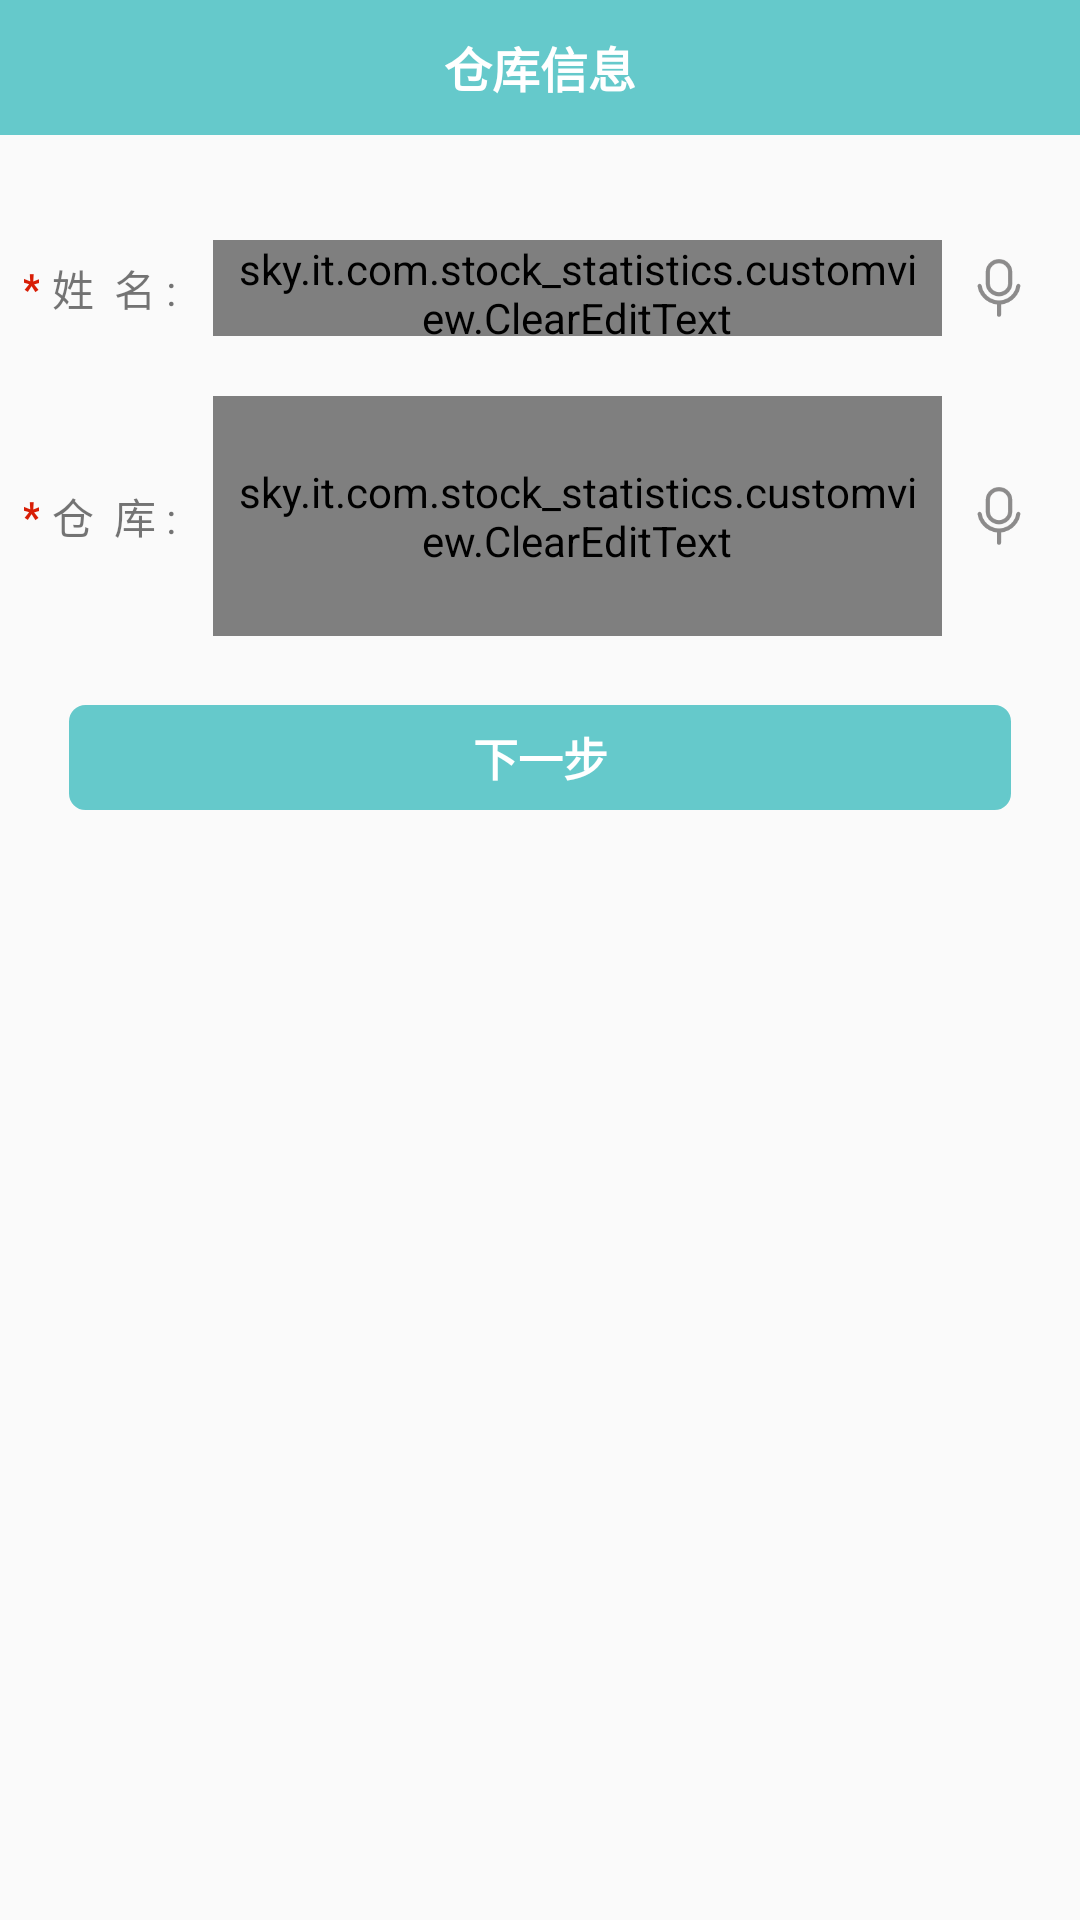

This screen was rendered from an Android layout file. Write that file and the resources it references.
<!-- AndroidManifest.xml: application theme Theme.AppCompat.Light.NoActionBar -->
<!-- res/layout/activity_info.xml -->
<?xml version="1.0" encoding="utf-8"?>
<LinearLayout xmlns:android="http://schemas.android.com/apk/res/android"
    android:layout_width="match_parent"
    android:layout_height="match_parent"
    android:orientation="vertical">

    <RelativeLayout
        android:id="@+id/info_top_layout"
        android:layout_width="match_parent"
        android:layout_height="@dimen/top_banner"
        android:background="@color/mainBg">

        <ImageView
            android:id="@+id/iv_back"
            android:layout_width="25dp"
            android:layout_height="25dp"
            android:layout_centerVertical="true"
            android:layout_marginLeft="15dp"
            android:src="@mipmap/iv_back" />

        <TextView
            android:layout_width="wrap_content"
            android:layout_height="wrap_content"
            android:layout_centerInParent="true"
            android:text="仓库信息"
            android:textColor="@color/white"
            android:textSize="@dimen/txt_title"
            android:textStyle="bold" />

    </RelativeLayout>

    <LinearLayout
        android:focusable="true"
        android:focusableInTouchMode="true"
        android:layout_width="match_parent"
        android:layout_height="match_parent"
        android:orientation="vertical"
        android:layout_marginTop="@dimen/dimen_fifteen"
        android:padding="8dp">

        <LinearLayout
            android:layout_width="match_parent"
            android:layout_height="40dp"
            android:layout_marginTop="8dp"
            android:layout_marginBottom="8dp"
            android:gravity="center_vertical"
            android:orientation="horizontal">

            <TextView
                android:layout_width="5dp"
                android:layout_height="wrap_content"
                android:gravity="center"
                android:text="*"
                android:textColor="@color/red"
                android:textStyle="bold" />

            <TextView
                android:layout_width="50dp"
                android:layout_height="wrap_content"
                android:gravity="center"
                android:text="姓  名 :" />


            <RelativeLayout
                android:layout_width="match_parent"
                android:layout_height="match_parent">

                <sky.it.com.stock_statistics.customview.ClearEditText
                    android:id="@+id/et_stock_manager"
                    android:layout_toStartOf="@+id/iv_record_name"
                    android:layout_width="match_parent"
                    android:layout_height="32dp"
                    android:layout_centerVertical="true"
                    android:layout_marginLeft="8dp"
                    android:layout_marginRight="8dp"
                    android:layout_toLeftOf="@+id/iv_search"
                    android:background="@drawable/selector_bg"
                    android:paddingLeft="8dp"
                    android:paddingRight="8dp"
                    android:textSize="14dp" />

                <ImageView
                    android:id="@+id/iv_record_name"
                    android:layout_marginRight="8dp"
                    android:layout_alignParentRight="true"
                    android:layout_centerVertical="true"
                    android:scaleType="fitXY"
                    android:src="@mipmap/iv_record_unuse"
                    android:layout_width="22dp"
                    android:layout_height="22dp" />

            </RelativeLayout>

        </LinearLayout>

        <LinearLayout
            android:layout_width="match_parent"
            android:layout_height="80dp"
            android:layout_marginTop="8dp"
            android:layout_marginBottom="8dp"
            android:gravity="center_vertical"
            android:orientation="horizontal">

            <TextView
                android:layout_width="5dp"
                android:layout_height="wrap_content"
                android:gravity="center"
                android:text="*"
                android:textColor="@color/red"
                android:textStyle="bold" />

            <TextView
                android:layout_width="50dp"
                android:layout_height="wrap_content"
                android:gravity="center"
                android:text="仓  库 :" />


            <RelativeLayout
                android:layout_width="match_parent"
                android:layout_height="match_parent">

                <sky.it.com.stock_statistics.customview.ClearEditText
                    android:id="@+id/et_stock_name"
                    android:layout_toStartOf="@+id/iv_record_stock"
                    android:layout_width="match_parent"
                    android:layout_height="match_parent"
                    android:layout_centerVertical="true"
                    android:layout_marginLeft="8dp"
                    android:layout_marginRight="8dp"
                    android:layout_toLeftOf="@+id/iv_search"
                    android:background="@drawable/selector_bg"
                    android:paddingLeft="8dp"
                    android:paddingRight="8dp"
                    android:textSize="14dp" />

                <ImageView
                    android:id="@+id/iv_record_stock"
                    android:layout_marginRight="8dp"
                    android:layout_alignParentRight="true"
                    android:layout_centerVertical="true"
                    android:scaleType="fitXY"
                    android:src="@mipmap/iv_record_unuse"
                    android:layout_width="22dp"
                    android:layout_height="22dp" />

            </RelativeLayout>

        </LinearLayout>


        <TextView
            android:id="@+id/btn_next"
            android:background="@drawable/btn_save"
            android:layout_margin="15dp"
            android:text="下一步"
            android:gravity="center"
            android:textSize="15dp"
            android:textColor="@color/white"
            android:textStyle="bold"
            android:layout_width="match_parent"
            android:layout_height="35dp" />


    </LinearLayout>

</LinearLayout>
<!-- resources referenced by this layout -->
<resources>
  <color name="mainBg">#65C9CB</color>
  <color name="red">#d81e06</color>
  <color name="white">#FFFFFF</color>
  <dimen name="dimen_fifteen">15dp</dimen>
  <dimen name="top_banner">45dp</dimen>
  <dimen name="txt_title">16dp</dimen>
  <!-- drawable btn_save (drawable) -->
  <?xml version="1.0" encoding="utf-8"?>
  <shape xmlns:android="http://schemas.android.com/apk/res/android"
      android:shape="rectangle">
  
      
      <solid android:color="@color/white"/>
      
      <gradient android:startColor="@color/mainBg"
          android:endColor="@color/mainBg"/>
      
      <stroke
          android:width="1dp"
          android:color="@color/mainBg" />
      
      <corners
          android:radius="5dp" />
  
  </shape>
  <!-- drawable selector_bg (drawable) -->
  <?xml version="1.0" encoding="utf-8"?>
  <shape xmlns:android="http://schemas.android.com/apk/res/android"
      android:shape="rectangle">
  
      
      <solid android:color="@color/mainBg"/>
      
      <gradient android:startColor="@color/white"
          android:endColor="@color/white"/>
      
      <stroke
          android:width="1dp"
          android:color="@color/mainBg" />
      
      <corners
          android:radius="3dp" />
  
  </shape>
  <!-- mipmap iv_record_unuse: png bitmap (mipmap-xxhdpi, 2143 bytes) -->
</resources>
